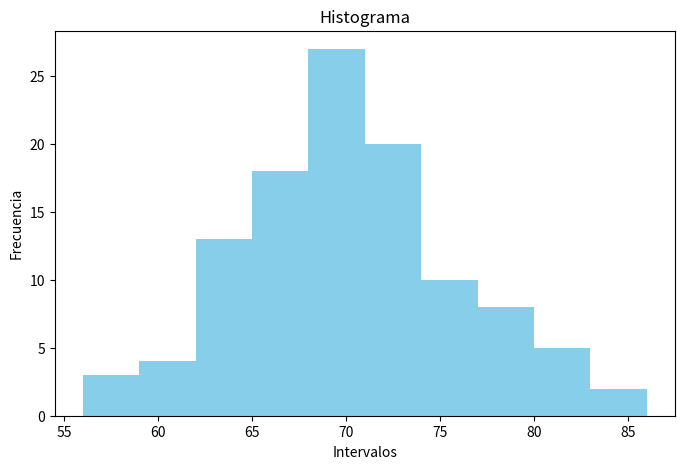

Here is the Python script that generated this plot:
import matplotlib.pyplot as plt
#-----------------------------
# Data
#-----------------------------
intervalos = ["56-59","59-62","62-65","65-68","68-71","71-74","74-77","77-80","80-83","83-86"]
fi = [3,4,13,18,27,20,10,8,5,2]
midpoints = [57.5, 60.5, 63.5, 66.5, 69.5, 72.5, 75.5, 78.5, 81.5, 84.5]



# -----------------------------
# 1. Histograma de frecuencias
# -----------------------------


plt.figure(figsize=(8,5))
plt.bar(midpoints, fi, width=3, align='center', edgecolor=None, color="skyblue")
plt.xlabel("Intervalos")
plt.ylabel("Frecuencia")
plt.title("Histograma")
plt.savefig("histograma.png")
plt.close()
